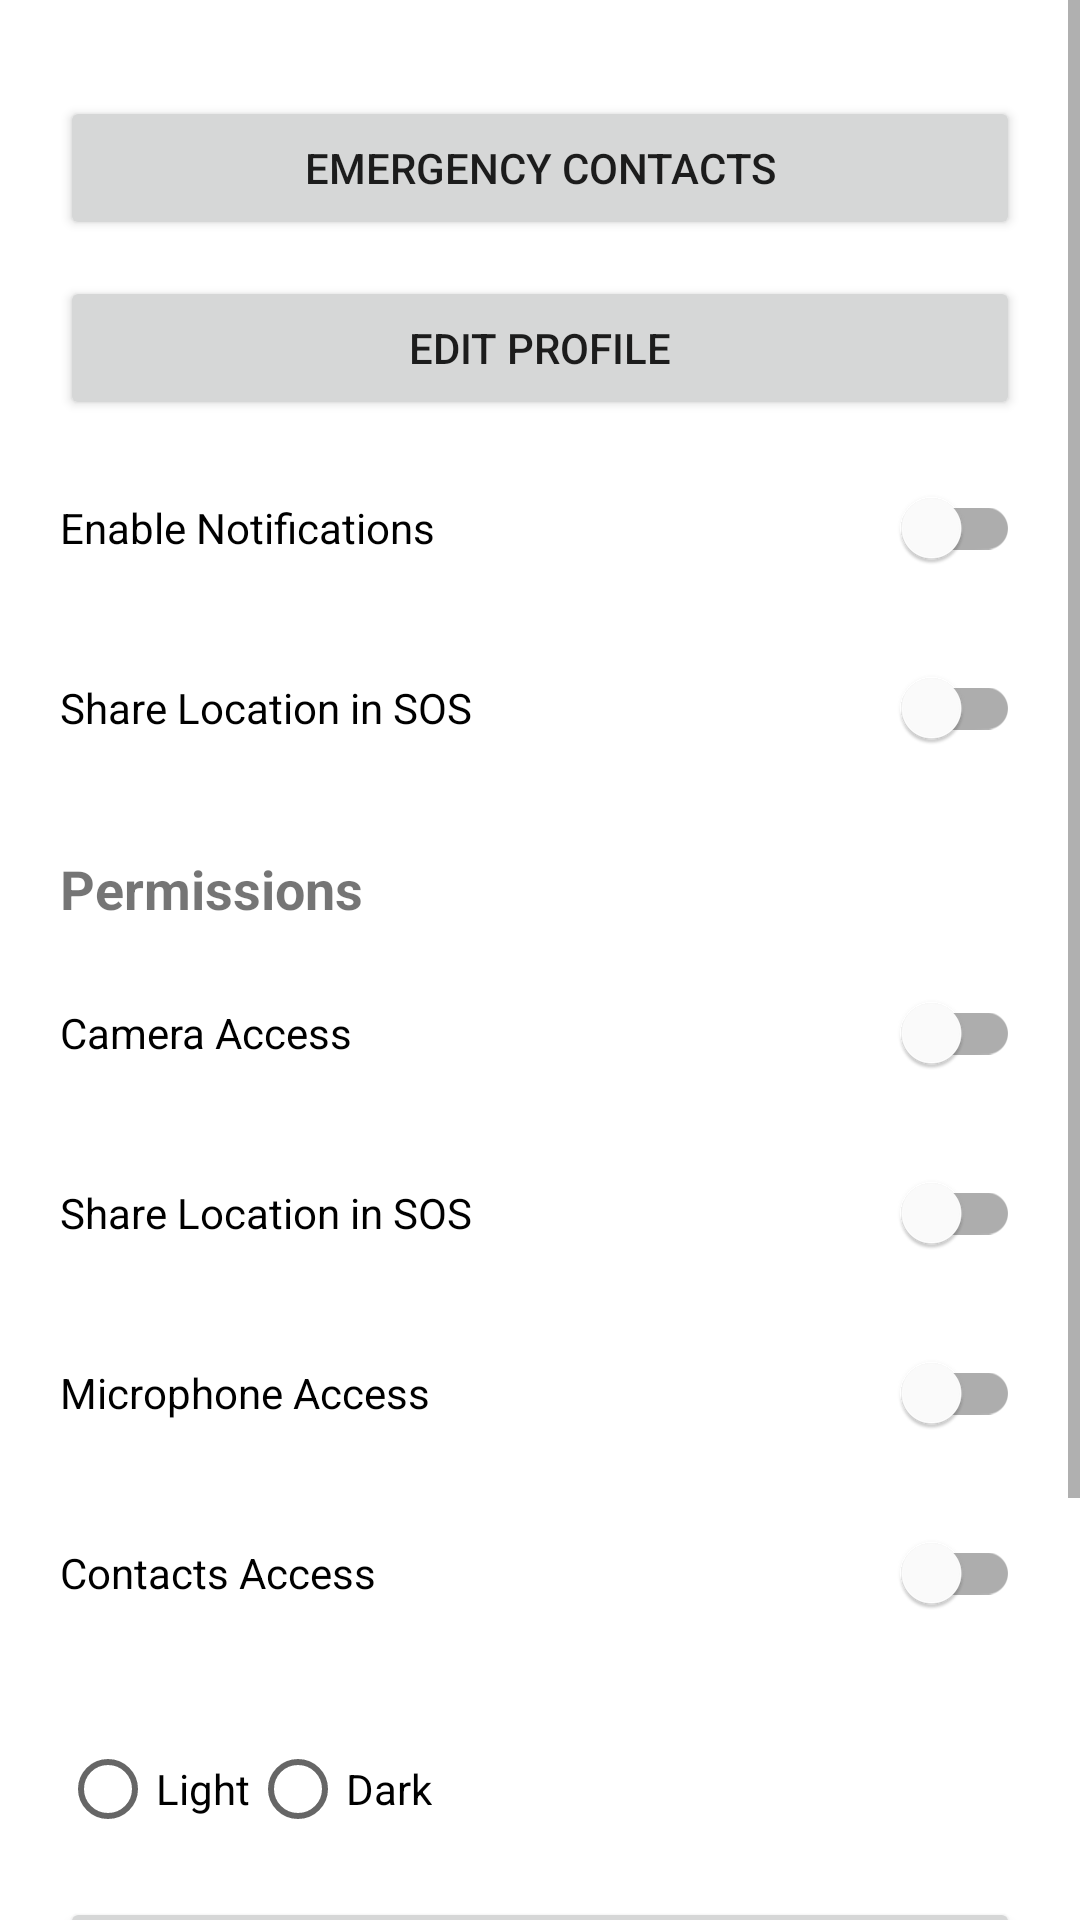

Android layout source for this screen:
<!-- AndroidManifest.xml: application theme Theme.WomenSafty -->
<!-- res/layout/activity_settings.xml -->
<ScrollView xmlns:android="http://schemas.android.com/apk/res/android"
    android:layout_width="match_parent"
    android:layout_height="match_parent"
    android:background="@android:color/white">

    <LinearLayout
        android:orientation="vertical"
        android:layout_width="match_parent"
        android:layout_height="wrap_content"
        android:padding="20dp">

        
        <Button
            android:id="@+id/btnManageContacts"
            android:layout_width="match_parent"
            android:layout_height="wrap_content"
            android:text="Emergency Contacts"
            android:layout_marginTop="12dp" />

        
        <Button
            android:id="@+id/btnProfile"
            android:layout_width="match_parent"
            android:layout_height="wrap_content"
            android:text="Edit Profile"
            android:layout_marginTop="12dp"/>

        
        <com.google.android.material.switchmaterial.SwitchMaterial
            android:id="@+id/switchNotifications"
            android:layout_width="match_parent"
            android:layout_height="wrap_content"
            android:text="Enable Notifications"
            android:layout_marginTop="12dp"/>

        
        <com.google.android.material.switchmaterial.SwitchMaterial
            android:id="@+id/switchLocations"
            android:layout_width="match_parent"
            android:layout_height="wrap_content"
            android:text="Share Location in SOS"
            android:layout_marginTop="12dp"/>

        

        <TextView
            android:layout_width="wrap_content"
            android:layout_height="wrap_content"
            android:text="Permissions"
            android:textStyle="bold"
            android:textSize="18sp"
            android:layout_marginTop="24dp"/>

        <com.google.android.material.switchmaterial.SwitchMaterial
            android:id="@+id/switchCameraPermission"
            android:layout_width="match_parent"
            android:layout_height="wrap_content"
            android:text="Camera Access"
            android:layout_marginTop="12dp"/>


        <com.google.android.material.switchmaterial.SwitchMaterial
            android:id="@+id/switchLocation"
            android:layout_width="match_parent"
            android:layout_height="wrap_content"
            android:text="Share Location in SOS"
            android:layout_marginTop="12dp"/>

        <com.google.android.material.switchmaterial.SwitchMaterial
            android:id="@+id/switchMicrophonePermission"
            android:layout_width="match_parent"
            android:layout_height="wrap_content"
            android:text="Microphone Access"
            android:layout_marginTop="12dp"/>

        <com.google.android.material.switchmaterial.SwitchMaterial
            android:id="@+id/switchContactsPermission"
            android:layout_width="match_parent"
            android:layout_height="wrap_content"
            android:text="Contacts Access"
            android:layout_marginTop="12dp"/>

        
        <RadioGroup
            android:layout_width="match_parent"
            android:layout_height="wrap_content"
            android:orientation="horizontal"
            android:layout_marginTop="24dp">
            <RadioButton
                android:id="@+id/radioLight"
                android:layout_width="wrap_content"
                android:layout_height="wrap_content"
                android:text="Light"/>
            <RadioButton
                android:id="@+id/radioDark"
                android:layout_width="wrap_content"
                android:layout_height="wrap_content"
                android:text="Dark"/>
        </RadioGroup>

        

        <Button
            android:id="@+id/btnConnectWearable"
            android:layout_width="match_parent"
            android:layout_height="wrap_content"
            android:text="Connect Wearable"
            android:layout_marginTop="12dp"/>
        
        <Button
            android:id="@+id/btnHelp"
            android:layout_width="match_parent"
            android:layout_height="wrap_content"
            android:text="Help &amp; Support"
            android:layout_marginTop="12dp"/>

        
        <Button
            android:id="@+id/btnSecurity"
            android:layout_width="match_parent"
            android:layout_height="wrap_content"
            android:text="Security (Lock App)"
            android:layout_marginTop="12dp"/>

    </LinearLayout>
</ScrollView>
<!-- resources referenced by this layout -->
<resources>
  <style name="Theme.WomenSafty" parent="Theme.MaterialComponents.DayNight.DarkActionBar">
          
          <item name="colorPrimary">@color/purple_500</item>
          <item name="colorPrimaryVariant">@color/purple_700</item>
          <item name="colorOnPrimary">@color/white</item>
          
          <item name="colorSecondary">@color/teal_200</item>
          <item name="colorSecondaryVariant">@color/teal_700</item>
          <item name="colorOnSecondary">@color/black</item>
          
          <item name="android:statusBarColor">?attr/colorPrimaryVariant</item>
          
      </style>
  <color name="purple_500">#FF6200EE</color>
  <color name="purple_700">#FF3700B3</color>
  <color name="white">#FFFFFFFF</color>
  <color name="teal_200">#FF03DAC5</color>
  <color name="teal_700">#FF018786</color>
  <color name="black">#FF000000</color>
</resources>
